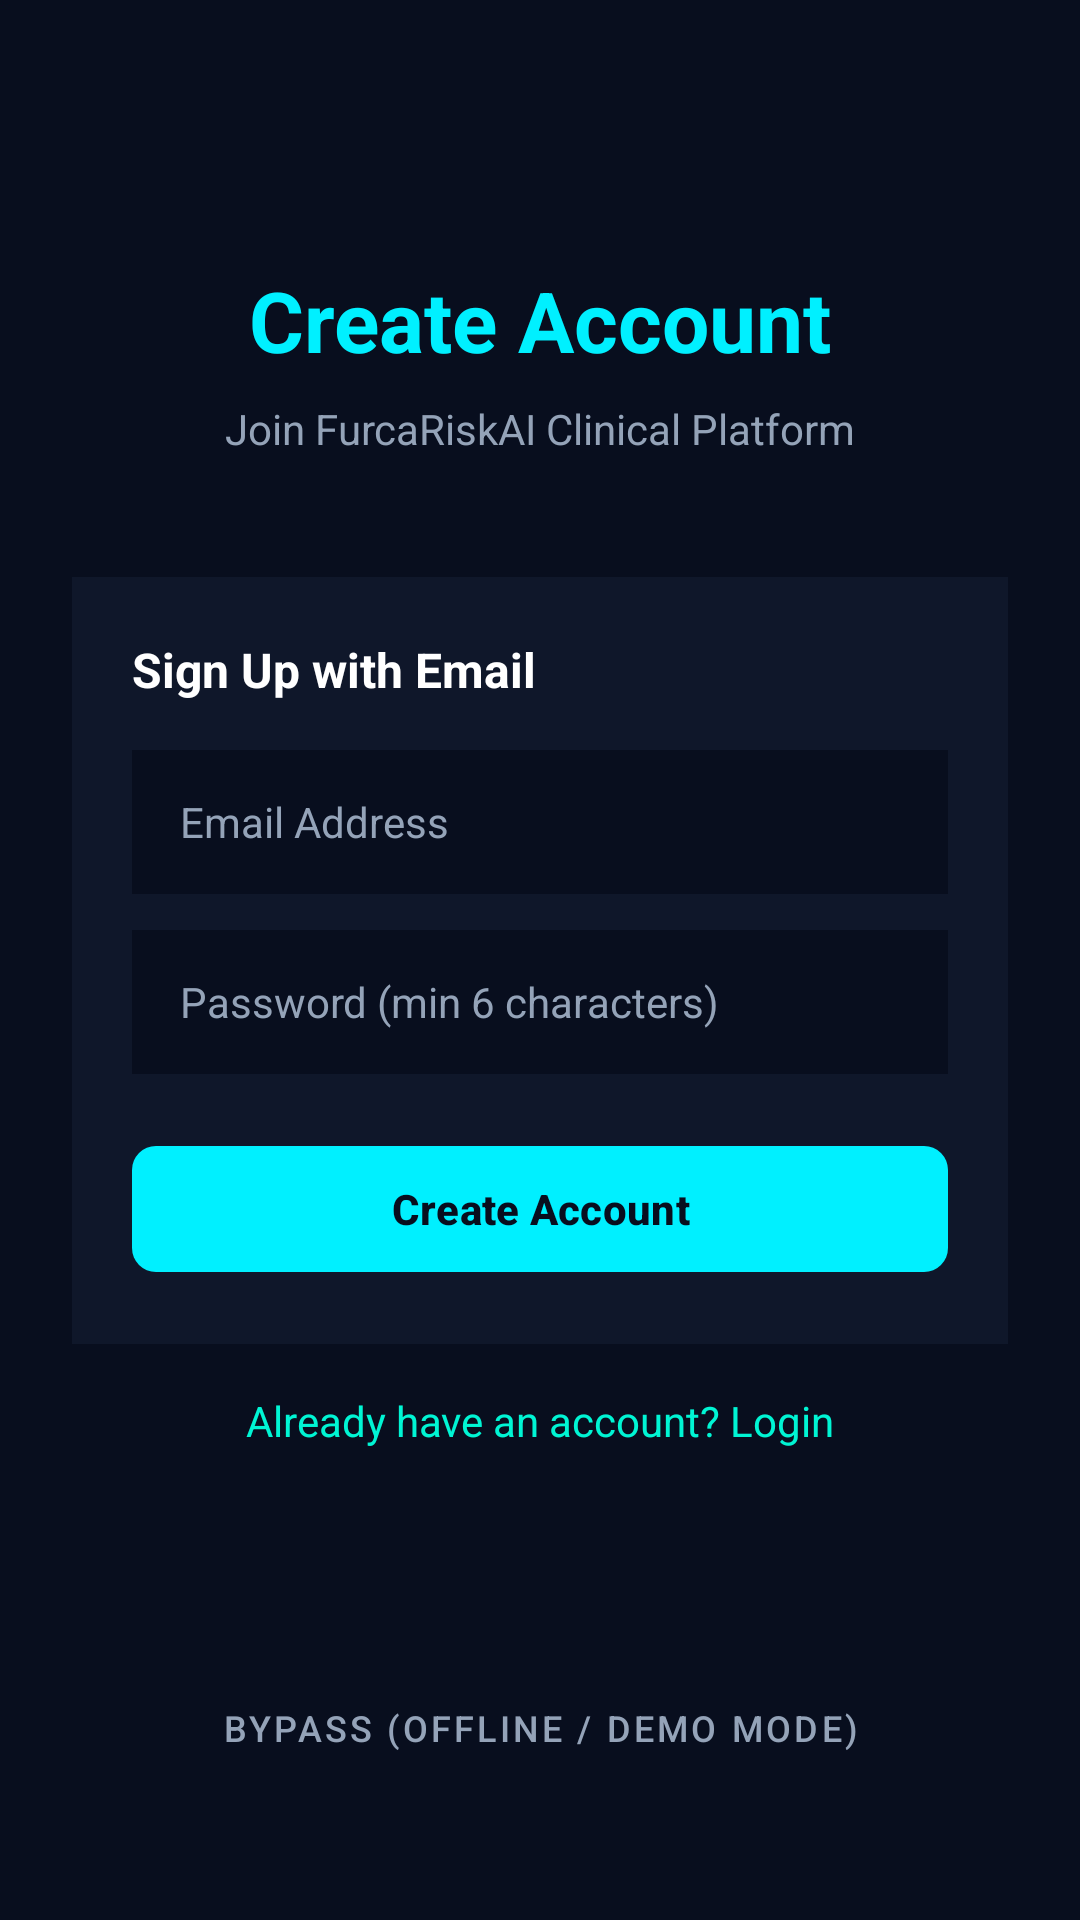

Android layout source for this screen:
<!-- AndroidManifest.xml: application theme Theme.FurcaRiskAI -->
<!-- res/layout/fragment_sign_up.xml -->
<?xml version="1.0" encoding="utf-8"?>
<androidx.constraintlayout.widget.ConstraintLayout xmlns:android="http://schemas.android.com/apk/res/android"
    xmlns:app="http://schemas.android.com/apk/res-auto"
    android:layout_width="match_parent"
    android:layout_height="match_parent"
    android:background="@color/dark_bg"
    android:padding="24dp">

    <TextView
        android:id="@+id/tvSignUpTitle"
        android:layout_width="wrap_content"
        android:layout_height="wrap_content"
        android:layout_marginTop="64dp"
        android:text="Create Account"
        android:textColor="@color/primary_cyan"
        android:textSize="28sp"
        android:textStyle="bold"
        app:layout_constraintEnd_toEndOf="parent"
        app:layout_constraintStart_toStartOf="parent"
        app:layout_constraintTop_toTopOf="parent" />

    <TextView
        android:id="@+id/tvSignUpSubtitle"
        android:layout_width="wrap_content"
        android:layout_height="wrap_content"
        android:layout_marginTop="8dp"
        android:text="Join FurcaRiskAI Clinical Platform"
        android:textColor="@color/text_grey"
        android:textSize="14sp"
        app:layout_constraintEnd_toEndOf="parent"
        app:layout_constraintStart_toStartOf="parent"
        app:layout_constraintTop_toBottomOf="@id/tvSignUpTitle" />

    <LinearLayout
        android:id="@+id/llFormContainer"
        android:layout_width="match_parent"
        android:layout_height="wrap_content"
        android:layout_marginTop="40dp"
        android:background="@color/dark_surface"
        android:orientation="vertical"
        android:padding="20dp"
        app:layout_constraintTop_toBottomOf="@id/tvSignUpSubtitle">

        <TextView
            android:layout_width="wrap_content"
            android:layout_height="wrap_content"
            android:text="Sign Up with Email"
            android:textColor="@color/white"
            android:textSize="16sp"
            android:textStyle="bold"
            android:layout_marginBottom="16dp"/>

        <EditText
            android:id="@+id/etEmail"
            android:layout_width="match_parent"
            android:layout_height="48dp"
            android:background="@color/dark_bg"
            android:hint="Email Address"
            android:textColorHint="@color/text_grey"
            android:textColor="@color/white"
            android:paddingStart="16dp"
            android:paddingEnd="16dp"
            android:textSize="14sp"
            android:inputType="textEmailAddress"
            android:layout_marginBottom="12dp" />

        <EditText
            android:id="@+id/etPassword"
            android:layout_width="match_parent"
            android:layout_height="48dp"
            android:background="@color/dark_bg"
            android:hint="Password (min 6 characters)"
            android:textColorHint="@color/text_grey"
            android:textColor="@color/white"
            android:paddingStart="16dp"
            android:paddingEnd="16dp"
            android:textSize="14sp"
            android:inputType="textPassword"
            android:layout_marginBottom="20dp" />

        <com.google.android.material.button.MaterialButton
            android:id="@+id/btnSignUp"
            android:layout_width="match_parent"
            android:layout_height="50dp"
            android:text="Create Account"
            android:textColor="@color/dark_bg"
            android:textStyle="bold"
            app:backgroundTint="@color/primary_cyan"
            app:cornerRadius="8dp" />

    </LinearLayout>

    <TextView
        android:id="@+id/tvLoginLink"
        android:layout_width="wrap_content"
        android:layout_height="wrap_content"
        android:layout_marginTop="16dp"
        android:text="Already have an account? Login"
        android:textColor="@color/primary_teal"
        android:textSize="14sp"
        android:clickable="true"
        android:focusable="true"
        app:layout_constraintEnd_toEndOf="parent"
        app:layout_constraintStart_toStartOf="parent"
        app:layout_constraintTop_toBottomOf="@id/llFormContainer" />

    
    <com.google.android.material.button.MaterialButton
        android:id="@+id/btnBypass"
        style="@style/Widget.MaterialComponents.Button.TextButton"
        android:layout_width="wrap_content"
        android:layout_height="wrap_content"
        android:layout_marginBottom="16dp"
        android:text="Bypass (Offline / Demo Mode)"
        android:textColor="@color/text_grey"
        android:textSize="12sp"
        app:layout_constraintBottom_toBottomOf="parent"
        app:layout_constraintEnd_toEndOf="parent"
        app:layout_constraintStart_toStartOf="parent" />

</androidx.constraintlayout.widget.ConstraintLayout>
<!-- resources referenced by this layout -->
<resources>
  <color name="dark_bg">#080E1E</color>
  <color name="dark_surface">#0F172A</color>
  <color name="primary_cyan">#00F0FF</color>
  <color name="primary_teal">#00F5D4</color>
  <color name="text_grey">#94A3B8</color>
  <color name="white">#FFFFFF</color>
  <style name="Theme.FurcaRiskAI" parent="Theme.Material3.DayNight.NoActionBar">
          
          <item name="colorPrimary">@color/primary_blue</item>
          <item name="colorSecondary">@color/primary_teal</item>
          <item name="android:statusBarColor">@color/dark_bg</item>
          <item name="android:windowBackground">@color/dark_bg</item>
      </style>
  <color name="primary_blue">#0072FF</color>
</resources>
